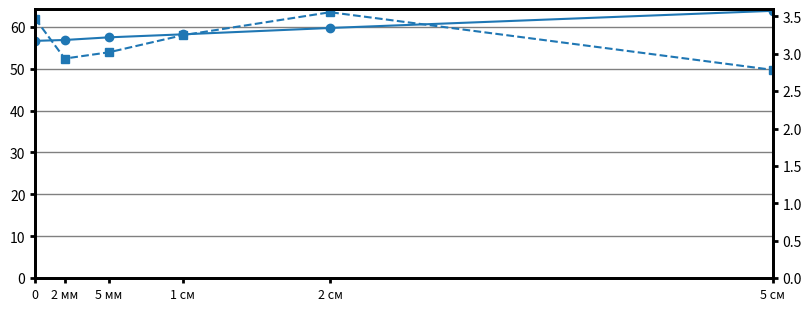
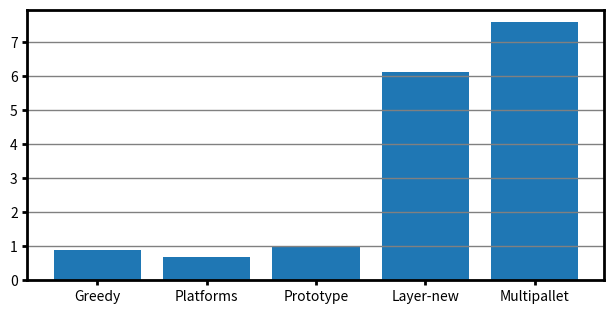
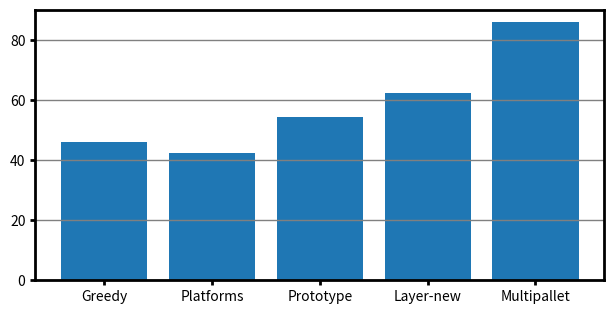
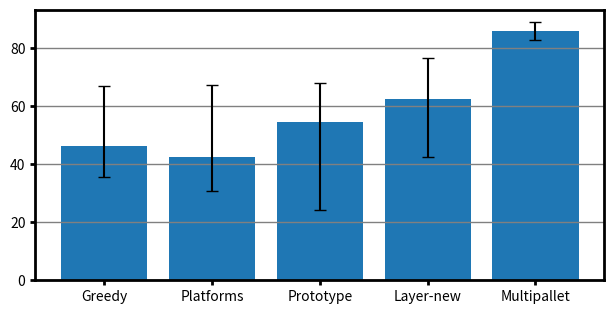

These figures' Python source, in order:
import os
import pandas as pd
import matplotlib.pyplot as plt
import matplotlib as mpl
import numpy as np

rounding_levels = ["0", "2 мм", "5 мм", "1 см", "2 см", "5 см"]
data = {
    "alg":  ["Greedy"]*6 + ["Platforms"]*6 + ["Prototype"]*6 +
            ["Layer-new"]*6 + ["Multipallet"]*6,
    "round": rounding_levels*5,
    "time":  [0.821, 0.774, 0.764, 0.877, 0.965, 0.827,
              3.451, 0.646, 0.704, 0.693, 0.628, 0.730,
              1.157, 0.913, 0.968, 0.969, 1.181, 1.040,
              3.075, 3.615, 4.532, 6.116, 7.000, 4.031,
              8.840, 8.731, 8.131, 7.583, 8.002, 7.298],
    "fill": [44.40, 44.58, 45.01, 46.05, 48.07, 53.79,
             41.29, 41.44, 41.67, 42.39, 44.08, 46.82,
             53.21, 53.44, 53.81, 54.25, 54.61, 57.32,
             61.51, 61.49, 61.96, 62.34, 64.88, 72.34,
             82.69, 83.20, 84.86, 85.85, 86.84, 88.64]
}
df = pd.DataFrame(data)

mpl.rcParams.update({
    "axes.edgecolor": "black", "axes.linewidth": 2,
    "grid.color": "grey",   "grid.linewidth": 1,
    "xtick.major.width": 2, "ytick.major.width": 2,
})
os.makedirs("pdf", exist_ok=True)

x_mm = np.array([0, 2, 5, 10, 20, 50])

g = df.groupby("round").agg(
    {"fill": "mean", "time": "mean"}).loc[rounding_levels]

fig1, ax1 = plt.subplots(figsize=(8, 3))
ax1.plot(x_mm, g["fill"], marker="o")
ax1.set_xlim(0, x_mm[-1])
ax1.set_xticks(x_mm)
ax1.set_xticklabels(rounding_levels, fontsize=9)
ax1.set_ylim(0)
ax1.grid(True, axis="y")

ax2 = ax1.twinx()
ax2.plot(x_mm, g["time"], marker="s", linestyle="--")
ax2.set_ylim(0)
for s in ax2.spines.values():
    s.set_edgecolor("black")
    s.set_linewidth(2)

fig1.tight_layout(pad=0.3)
fig1.savefig("pdf/round_vs_metrics.pdf")

algs_order = ["Greedy", "Platforms", "Prototype", "Layer-new", "Multipallet"]
d_1 = df[df["round"] == "1 см"].set_index("alg").loc[algs_order]

fig2, ax3 = plt.subplots(figsize=(6, 3))
ax3.bar(d_1.index, d_1["time"])
ax3.set_ylim(0)
ax3.grid(True, axis="y")
fig2.tight_layout(pad=0.2)
fig2.savefig("pdf/time_alg_1cm.pdf")

fig3, ax4 = plt.subplots(figsize=(6, 3))
ax4.bar(d_1.index, d_1["fill"])
ax4.set_ylim(0)
ax4.grid(True, axis="y")
fig3.tight_layout(pad=0.2)
fig3.savefig("pdf/fill_alg_1cm.pdf")

minv = [35.48, 30.83, 24.17, 42.49, 82.69]
maxv = [66.88, 67.19, 67.98, 76.26, 88.64]
avg = d_1["fill"].values

err_low = avg - np.array(minv)
err_high = np.array(maxv) - avg

fig4, ax5 = plt.subplots(figsize=(6, 3))
ax5.bar(algs_order, avg, yerr=[err_low, err_high], capsize=4)
ax5.set_ylim(0)
ax5.grid(True, axis="y")
fig4.tight_layout(pad=0.2)
fig4.savefig("pdf/fill_dispersion_1cm.pdf")
